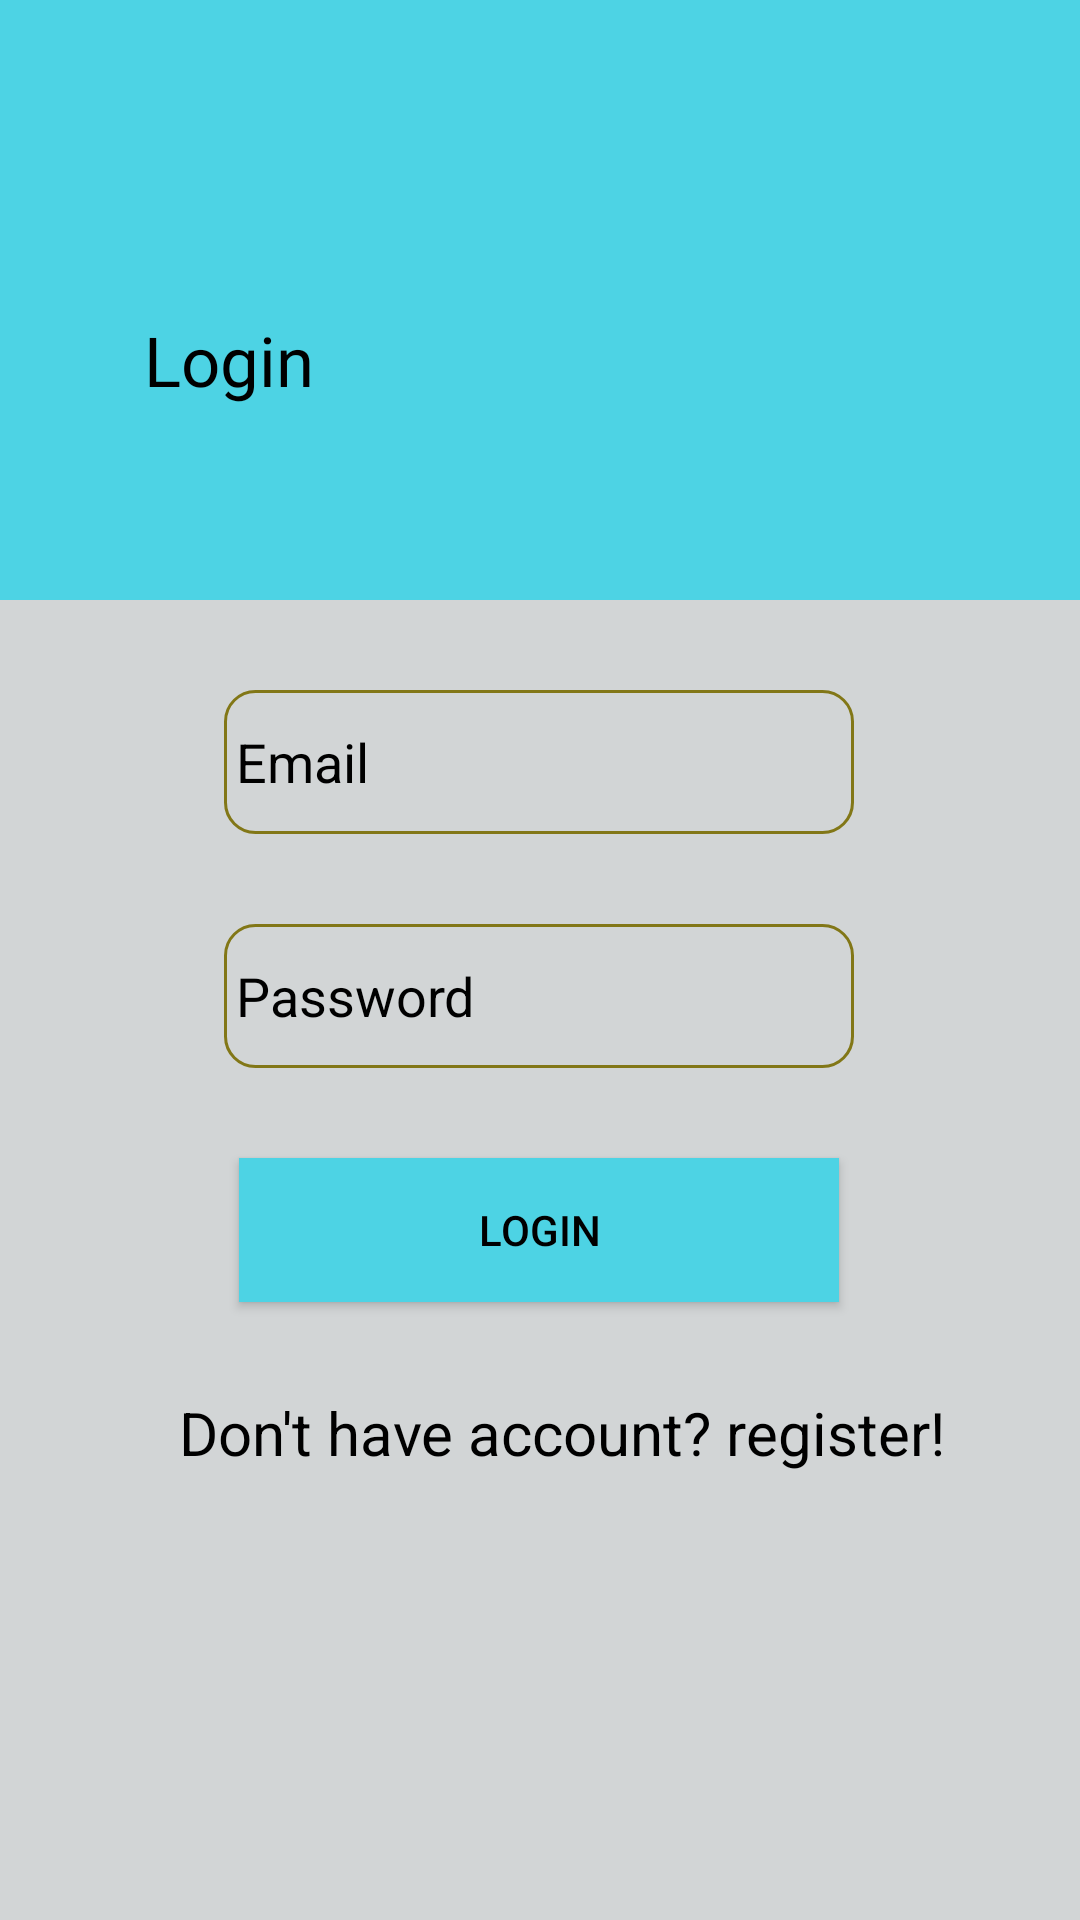

The Android layout XML behind this screen, and the referenced resources:
<!-- AndroidManifest.xml: application theme Theme.Project_last -->
<!-- res/layout/activity_login_page.xml -->
<?xml version="1.0" encoding="utf-8"?>
<LinearLayout xmlns:android="http://schemas.android.com/apk/res/android"
    xmlns:app="http://schemas.android.com/apk/res-auto"
    xmlns:tools="http://schemas.android.com/tools"
    android:layout_width="match_parent"
    android:layout_height="match_parent"
    android:orientation="vertical"
    android:gravity="start"
    tools:context=".Login_page">

    <RelativeLayout
        android:background="#4DD3E4"
        android:gravity="center_vertical"
        android:layout_width="match_parent"
        android:layout_height="200dp">


        <TextView
            android:id="@+id/textView"
            android:layout_width="wrap_content"
            android:layout_height="wrap_content"
            android:layout_marginLeft="48dp"
            android:layout_marginTop="40dp"
            android:fontFamily="@font/alfaregular"
            android:text="Login"
            android:textColor="@color/black"
            android:textSize="23sp" />



    </RelativeLayout>
<RelativeLayout
    android:background="#D2D5D6"
    android:gravity="center_horizontal"
    android:layout_width="match_parent"
    android:layout_height="match_parent">

    <EditText
        android:id="@+id/login_email"
        android:layout_width="wrap_content"
        android:layout_height="wrap_content"
        android:layout_marginLeft="30dp"
        android:layout_marginTop="30dp"
        android:autofillHints=""
        android:textColor="@color/black"
        android:background="@drawable/bg_search"
        android:ems="10"
        android:hint="Email"
        android:inputType="textEmailAddress"
        android:minHeight="48dp"
        android:paddingLeft="4dp"
        android:textColorHint="@color/black" />

    <EditText
        android:id="@+id/login_password"
        android:layout_width="wrap_content"
        android:layout_height="wrap_content"
        android:layout_below="@+id/login_email"
        android:layout_marginLeft="30dp"
        android:layout_marginTop="30dp"
        android:background="@drawable/bg_search"
        android:ems="10"
        android:hint="Password"
        android:textColor="@color/black"
        android:importantForAutofill="no"
        android:inputType="numberPassword"
        android:minHeight="48dp"
        android:paddingLeft="4dp"
        android:textColorHint="@color/black" />

    <Button
        android:id="@+id/login_button"
        android:layout_width="200dp"
        android:layout_height="wrap_content"
        android:layout_below="@+id/login_password"
        android:layout_marginLeft="35dp"
        android:layout_marginTop="30dp"
        android:background="#4DD3E4"
        android:text="Login"
        android:textColor="@color/black" />

    <TextView
        android:id="@+id/no_account"
        android:layout_width="wrap_content"
        android:layout_height="wrap_content"
        android:layout_below="@+id/login_button"
        android:layout_marginLeft="15dp"
        android:layout_marginTop="30dp"
        android:minHeight="48dp"
        android:onClick="@onClick"
        android:shadowColor="#F1BA13"
        android:text="Don't have account? register!"
        android:textColor="#000000"
        android:textSize="20sp" />



</RelativeLayout>


</LinearLayout>
<!-- resources referenced by this layout -->
<resources>
  <color name="black">#FF000000</color>
  <!-- drawable bg_search (drawable) -->
  <?xml version="1.0" encoding="utf-8"?>
  <shape xmlns:android="http://schemas.android.com/apk/res/android">
      <corners android:radius="10dp"/>
      <stroke android:color="@color/orenge_one"
          android:width="1dp"/>
  </shape>
  <style name="Theme.Project_last" parent="Theme.AppCompat.DayNight.DarkActionBar">
          
          <item name="colorPrimary">@color/purple_200</item>
          <item name="colorPrimaryVariant">@color/skyBlue</item>
          <item name="colorOnPrimary">@color/black</item>
          
          <item name="colorSecondary">@color/teal_200</item>
          <item name="colorSecondaryVariant">@color/teal_700</item>
          <item name="colorOnSecondary">@color/black</item>
          
          <item name="android:statusBarColor" tools:targetApi="l">?attr/colorPrimaryVariant</item>
          
      </style>
  <color name="orenge_one">#827717</color>
  <color name="purple_200">#4DD3E4</color>
  <color name="skyBlue">#4DD3E4</color>
  <color name="teal_200">#FF03DAC5</color>
  <color name="teal_700">#FF018786</color>
</resources>
